Dataset: abeilles-cap200 (GitHub, axelcarlier/abeilles-cap200). Classes: Amegilla quadrifasciata, Andrena agilissima, Andrena bicolor, Andrena cineraria, Andrena clarkella, Andrena denticulata, Andrena flavipes, Andrena florea, Andrena fulva, Andrena gravida, Andrena haemorrhoa, Andrena hattorfiana, Andrena nigroaenea, Andrena nitida, Andrena nycthemera, Andrena thoracica, Andrena vaga, Andrena ventralis, Anthidiellum strigatum, Anthidium florentinum, Anthidium manicatum, Anthidium oblongatum, Anthidium septemspinosum, Anthophora bimaculata, Anthophora furcata, Anthophora plumipes, Apis mellifera, Apis mellifera iberiensis, Bombus argillaceus, Bombus bohemicus, Bombus campestris, Bombus hortorum, Bombus humilis, Bombus hypnorum, Bombus lapidarius, Bombus lucorum, Bombus muscorum, Bombus pascuorum, Bombus pratorum, Bombus ruderatus, Bombus rupestris, Bombus sylvarum, Bombus terrestris, Bombus terrestris lusitanicus, Bombus vestalis, Ceratina cucurbitina, Chelostoma florisomne, Colletes cunicularius, Colletes hederae, Dasypoda hirtipes, Halictus rubicundus, Halictus scabiosae, Halictus sexcinctus, Heriades truncorum, Hylaeus variegatus, Lithurgus chrysurus, Macropis europaea, Megachile centuncularis, Megachile ericetorum, Megachile sculpturalis, Melecta albifrons, Nomada goodeniana, Nomada lathburiana, Osmia aurulenta, Osmia bicolor, Osmia bicornis, Osmia caerulescens, Osmia cornuta, Rhodanthidium septemdentatum, Rhodanthidium sticticum, Sphecodes albilabris, Xylocopa valga, Xylocopa violacea.

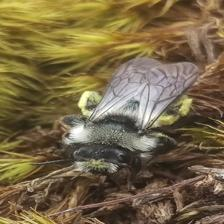
Label: Andrena cineraria

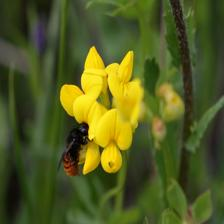
Label: Osmia bicolor

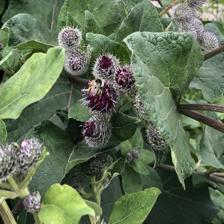
Label: Bombus sylvarum

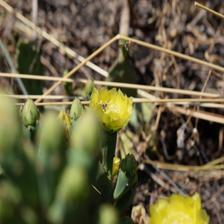
Label: Rhodanthidium septemdentatum

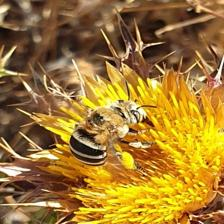
Label: Amegilla quadrifasciata

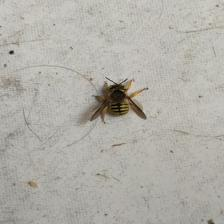
Label: Anthidium oblongatum
